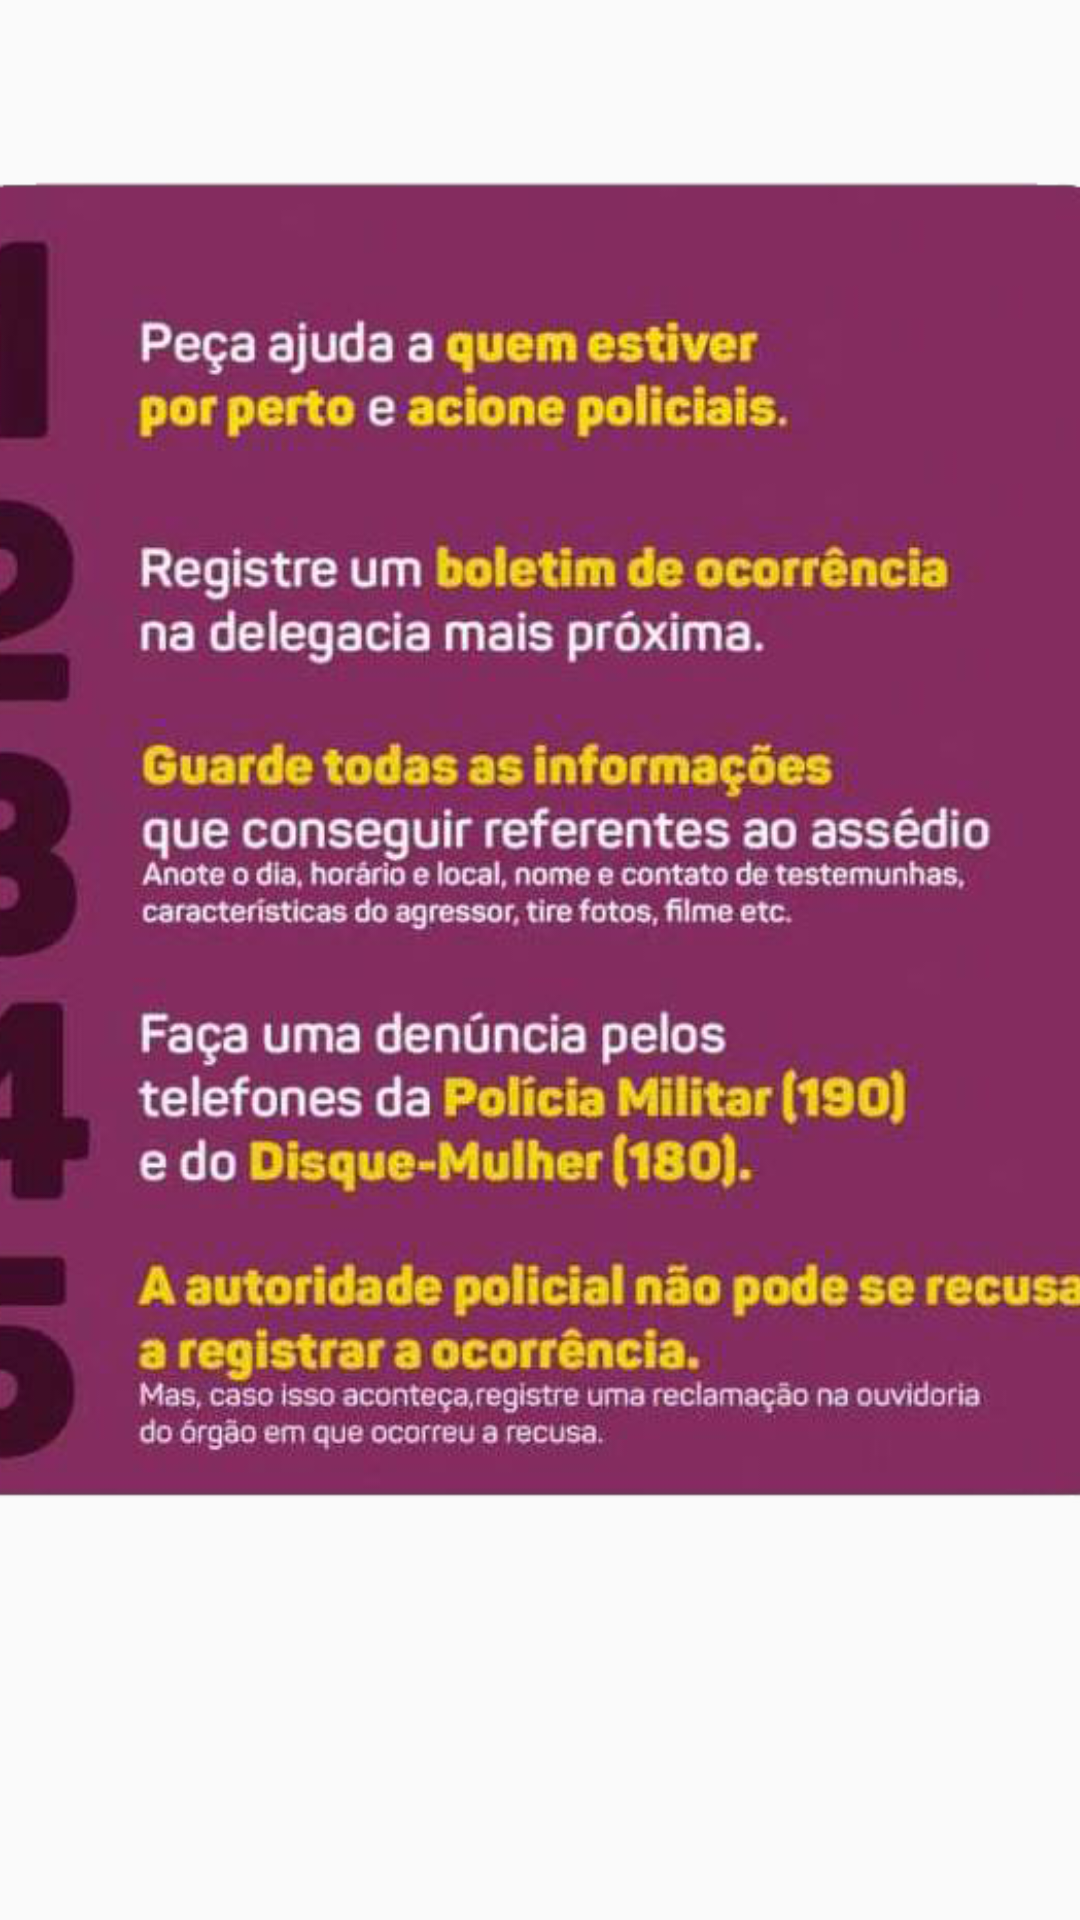

This screen was rendered from an Android layout file. Write that file and the resources it references.
<!-- AndroidManifest.xml: application theme AppTheme -->
<!-- res/layout/activity_violence_info.xml -->
<?xml version="1.0" encoding="utf-8"?>
<androidx.constraintlayout.widget.ConstraintLayout xmlns:android="http://schemas.android.com/apk/res/android"
    xmlns:app="http://schemas.android.com/apk/res-auto"
    xmlns:tools="http://schemas.android.com/tools"
    android:layout_width="match_parent"
    android:layout_height="match_parent"
    tools:context=".view.activity.ViolenceInfoActivity">

    <ImageView
        android:id="@+id/imageView"
        android:layout_width="414dp"
        android:layout_height="560dp"
        app:layout_constraintEnd_toEndOf="parent"
        app:layout_constraintHorizontal_bias="0.666"
        app:layout_constraintStart_toStartOf="parent"
        app:layout_constraintTop_toTopOf="parent"
        app:srcCompat="@drawable/infografico" />
</androidx.constraintlayout.widget.ConstraintLayout>
<!-- resources referenced by this layout -->
<resources>
  <!-- drawable infografico: jpg bitmap (drawable, 102630 bytes) -->
  <style name="AppTheme" parent="Theme.AppCompat.Light.NoActionBar">
          
          <item name="colorPrimary">@color/colorPrimary</item>
          <item name="colorPrimaryDark">@color/azul_escuro</item>
          <item name="colorAccent">@color/colorAccent</item>
      </style>
  <color name="colorPrimary">#3F51B5</color>
  <color name="azul_escuro">#3023AE</color>
  <color name="colorAccent">#9d5db9</color>
</resources>
